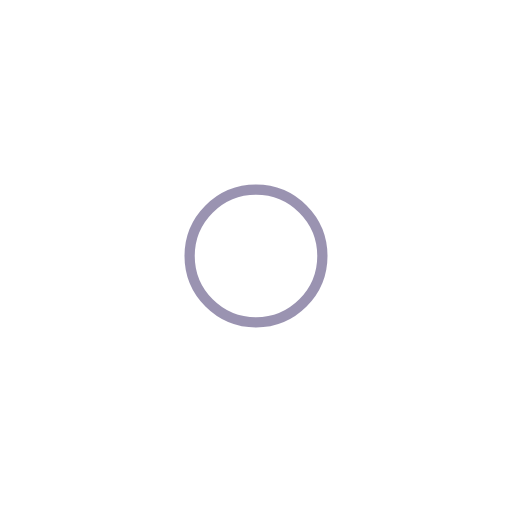
t = 0.00 s
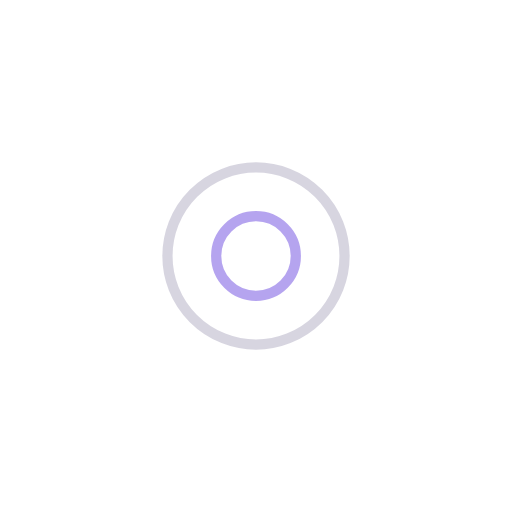
t = 0.25 s
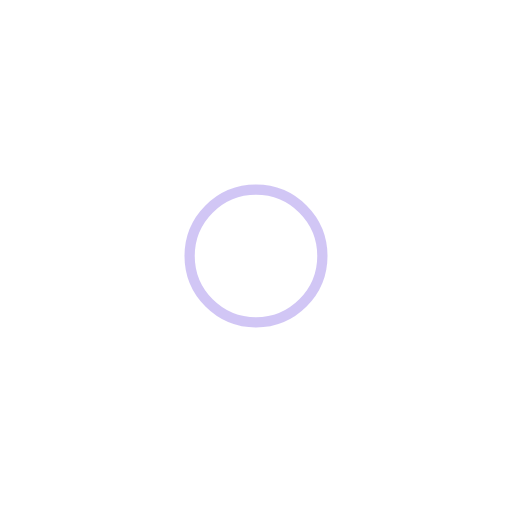
t = 0.50 s
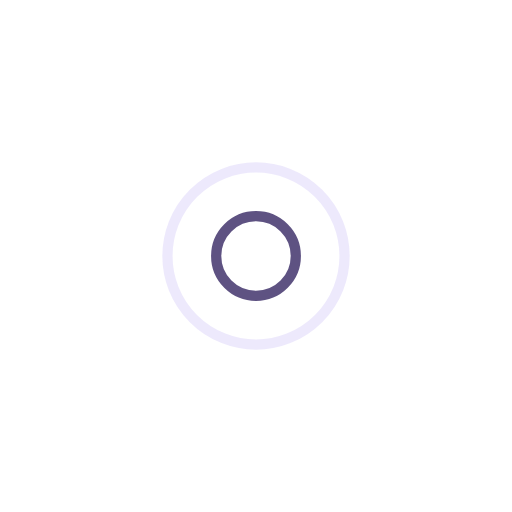
t = 0.75 s

The animated SVG that drew these frames (rendered in a browser with its animation timeline set to each time). Animation: 4 SMIL elements (animate=4); one cycle of 1.00 s, repeats indefinitely.

<svg width="200px"  height="200px"  xmlns="http://www.w3.org/2000/svg" viewBox="0 0 100 100" preserveAspectRatio="xMidYMid" class="lds-ripple" style="background: none;"><circle cx="50" cy="50" r="12.3463" fill="none" ng-attr-stroke="{{config.c1}}" ng-attr-stroke-width="{{config.width}}" stroke="#372964" stroke-width="2"><animate attributeName="r" calcMode="spline" values="0;20" keyTimes="0;1" dur="1" keySplines="0 0.2 0.8 1" begin="-0.5s" repeatCount="indefinite"></animate><animate attributeName="opacity" calcMode="spline" values="1;0" keyTimes="0;1" dur="1" keySplines="0.2 0 0.8 1" begin="-0.5s" repeatCount="indefinite"></animate></circle><circle cx="50" cy="50" r="19.8855" fill="none" ng-attr-stroke="{{config.c2}}" ng-attr-stroke-width="{{config.width}}" stroke="#a48eec" stroke-width="2"><animate attributeName="r" calcMode="spline" values="0;20" keyTimes="0;1" dur="1" keySplines="0 0.2 0.8 1" begin="0s" repeatCount="indefinite"></animate><animate attributeName="opacity" calcMode="spline" values="1;0" keyTimes="0;1" dur="1" keySplines="0.2 0 0.8 1" begin="0s" repeatCount="indefinite"></animate></circle></svg>
